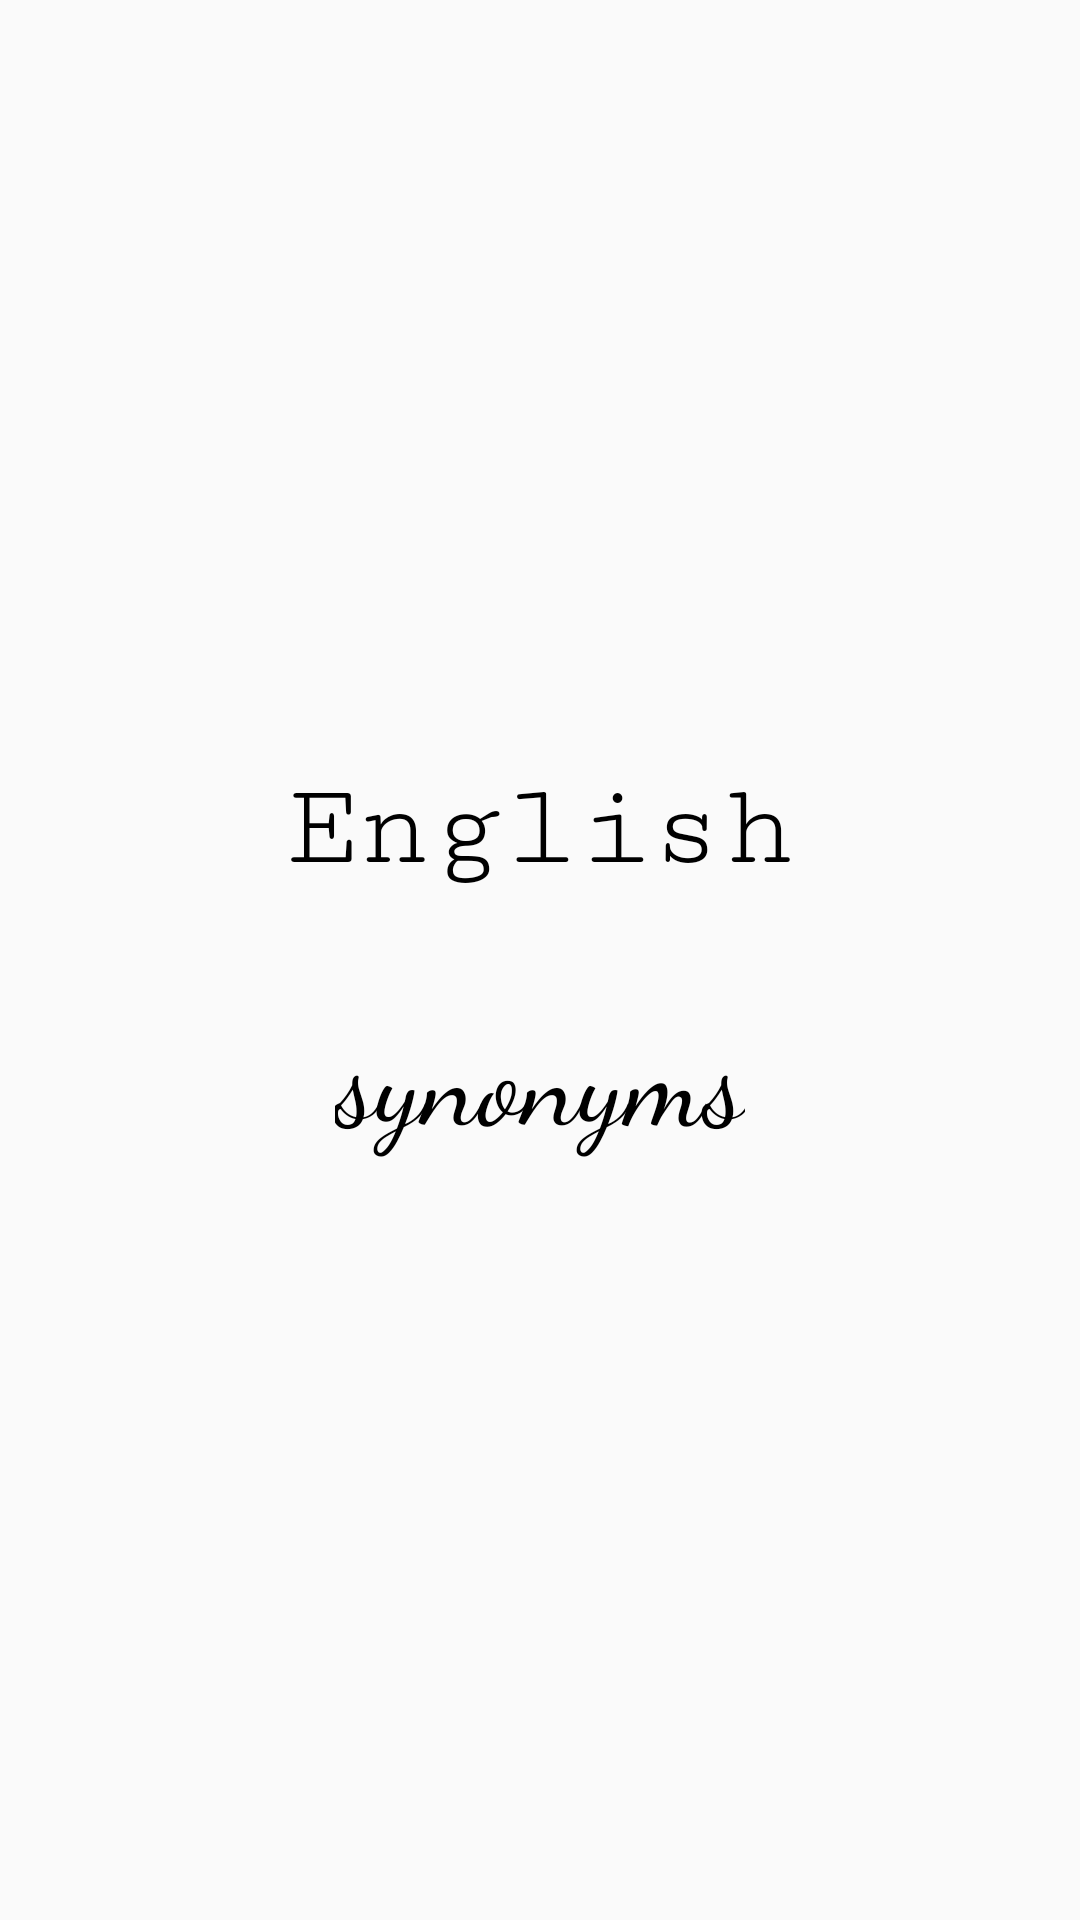

Produce the Android XML layout that renders to this screen, including the resource entries it uses.
<!-- AndroidManifest.xml: application theme AppTheme -->
<!-- res/layout/activity_main.xml -->
<?xml version="1.0" encoding="utf-8"?>
<android.support.constraint.ConstraintLayout xmlns:android="http://schemas.android.com/apk/res/android"
    xmlns:app="http://schemas.android.com/apk/res-auto"
    xmlns:tools="http://schemas.android.com/tools"
    android:layout_width="match_parent"
    android:layout_height="match_parent"
    tools:context="com.example.kot.englishsynonyms.MainActivity"
   >


    <Button
        android:id="@+id/buttonStart"
        android:layout_width="wrap_content"
        android:layout_height="wrap_content"
        android:layout_marginBottom="8dp"
        android:layout_marginLeft="8dp"
        android:layout_marginRight="8dp"
        android:layout_marginTop="8dp"
        android:text="Start"
        android:visibility="invisible"
        app:layout_constraintBottom_toBottomOf="parent"
        app:layout_constraintLeft_toLeftOf="parent"
        app:layout_constraintRight_toRightOf="parent"
        app:layout_constraintTop_toTopOf="parent"
        app:layout_constraintVertical_bias="0.982" />

    <TextView
        android:id="@+id/textViewForTests"
        android:layout_width="0dp"
        android:layout_height="0dp"
        android:layout_marginBottom="8dp"
        android:layout_marginLeft="8dp"
        android:layout_marginRight="8dp"
        android:layout_marginTop="8dp"
        android:text="TextView"
        android:visibility="invisible"
        app:layout_constraintBottom_toTopOf="@+id/buttonStart"
        app:layout_constraintLeft_toLeftOf="parent"
        app:layout_constraintRight_toRightOf="parent"
        app:layout_constraintTop_toTopOf="parent" />

    <TextView
        android:id="@+id/textViewMain1"
        android:layout_width="wrap_content"
        android:layout_height="wrap_content"
        android:layout_marginBottom="16dp"
        android:layout_marginLeft="8dp"
        android:layout_marginRight="8dp"
        android:layout_marginTop="8dp"
        android:fontFamily="serif-monospace"
        android:gravity="center"
        android:text="@string/main_activity_word1"
        android:textColor="@color/colorBlack"
        android:textSize="40sp"
        app:layout_constraintBottom_toTopOf="@+id/textViewMain2"
        app:layout_constraintLeft_toLeftOf="parent"
        app:layout_constraintRight_toRightOf="parent"
        app:layout_constraintTop_toTopOf="parent"
        app:layout_constraintVertical_chainStyle="packed" />

    <TextView
        android:id="@+id/textViewMain2"
        android:layout_width="wrap_content"
        android:layout_height="wrap_content"
        android:layout_marginBottom="8dp"
        android:layout_marginLeft="8dp"
        android:layout_marginRight="8dp"
        android:layout_marginTop="16dp"
        android:fontFamily="cursive"
        android:gravity="center"
        android:text="@string/main_activity_word2"
        android:textColor="@color/colorBlack"
        android:textSize="40sp"
        app:layout_constraintBottom_toBottomOf="parent"
        app:layout_constraintLeft_toLeftOf="parent"
        app:layout_constraintRight_toRightOf="parent"
        app:layout_constraintTop_toBottomOf="@+id/textViewMain1" />
</android.support.constraint.ConstraintLayout>
<!-- resources referenced by this layout -->
<resources>
  <color name="colorBlack">#000000</color>
  <string name="main_activity_word1">English</string>
  <string name="main_activity_word2">synonyms</string>
  <style name="AppTheme" parent="Theme.AppCompat.Light.DarkActionBar">
          
          <item name="colorPrimary">@color/colorPrimary</item>
          <item name="colorPrimaryDark">@color/colorPrimaryDark</item>
          <item name="colorAccent">@color/colorAccent</item>
      </style>
  <color name="colorPrimary">#3F51B5</color>
  <color name="colorPrimaryDark">#303F9F</color>
  <color name="colorAccent">#FF4081</color>
</resources>
